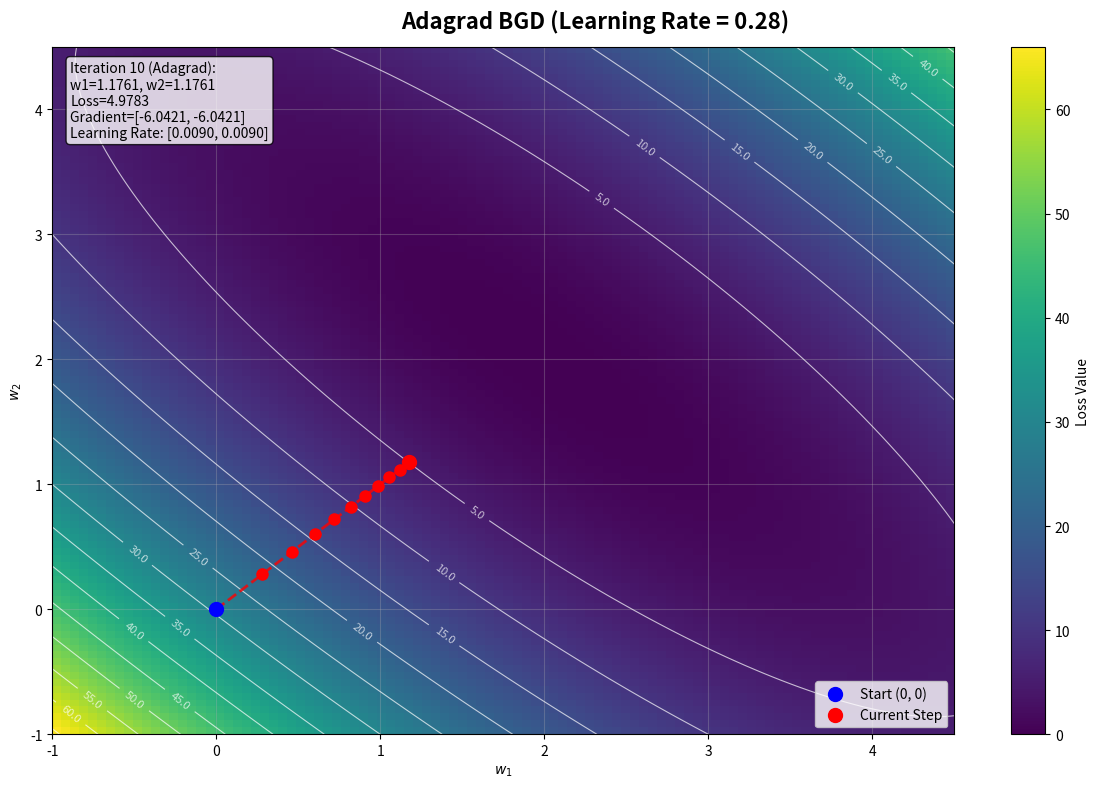

Here is the Python script that generated this plot:
# -*- coding: utf-8 -*-
import numpy as np
import matplotlib.pyplot as plt
import matplotlib.animation as animation
from matplotlib.animation import FuncAnimation

# 訓練資料：新增三筆資料
# 原始資料：x1=1, x2=1, y=4
# 新增資料1：x1=2, x2=1, y=6
# 新增資料2：x1=1, x2=2, y=6
X = np.array([[1, 1], [2, 1], [1, 2]])  # 第一筆資料  # 第二筆資料  # 第三筆資料
y = np.array([4, 6, 6])  # 對應的目標值


# 定義預測函數：y_hat = w1 * x1 + w2 * x2
def predict(w, X):
    """預測函數"""
    return X @ w


# 定義損失函數：MSE (Mean Squared Error)
def loss(w):
    """計算所有訓練資料的 MSE 損失"""
    y_pred = predict(w, X)
    return np.mean((y - y_pred) ** 2)


# 計算梯度：Adagrad 使用所有資料
def compute_gradient(w):
    """計算所有訓練資料的梯度"""
    y_pred = predict(w, X)
    error = y - y_pred
    # 梯度 = -2/n * X^T * error
    grad = -2 / len(X) * X.T @ error
    return grad


# 初始點
w = np.array([0.0, 0.0])
lr = 0.28  # 基礎學習率
epsilon = 1e-8  # 防止除零的小常數
path = [w.copy()]
learning_rates = []  # 記錄每個步驟的學習率

# Adagrad 參數：累積梯度平方和
G = np.zeros_like(w)

# 預先計算所有步驟（Adagrad）
for _ in range(10):  # 增加迭代次數
    grad = compute_gradient(w)

    # Adagrad 更新：累積梯度平方和
    G += grad**2

    # 計算自適應學習率：lr / sqrt(G + epsilon)
    adaptive_lr = lr / np.sqrt(G + epsilon)
    learning_rates.append(adaptive_lr.copy())  # 記錄當前步驟的學習率

    # 更新權重：w = w - adaptive_lr * grad
    w = w - adaptive_lr * grad
    path.append(w.copy())

path = np.array(path)
learning_rates = np.array(learning_rates)  # 轉換為 numpy 陣列

# 設置圖形
fig, ax = plt.subplots(figsize=(12, 8))

# 設置圖片標題
fig.suptitle(f"Adagrad BGD (Learning Rate = {lr})", fontsize=16, fontweight="bold")

# 準備網格數據
w1_vals = np.linspace(-1, 4.5, 100)
w2_vals = np.linspace(-1, 4.5, 100)
W1, W2 = np.meshgrid(w1_vals, w2_vals)
Z = np.zeros_like(W1)

# 計算網格上每個點的損失
for i in range(W1.shape[0]):
    for j in range(W1.shape[1]):
        w_grid = np.array([W1[i, j], W2[i, j]])
        Z[i, j] = loss(w_grid)

# 初始化熱度圖
heatmap = ax.imshow(
    Z,
    extent=[w1_vals.min(), w1_vals.max(), w2_vals.min(), w2_vals.max()],
    origin="lower",
    cmap="viridis",
    aspect="auto",
)
plt.colorbar(heatmap, label="Loss Value")

# 添加等高線
contours = ax.contour(W1, W2, Z, levels=15, colors="white", alpha=0.7, linewidths=0.8)
ax.clabel(contours, inline=True, fontsize=8, fmt="%.1f")

# 初始化繪圖元素
(line,) = ax.plot([], [], "r--", linewidth=2, alpha=0.8)
(point,) = ax.plot([], [], "ro", markersize=8, zorder=5)
start_point = ax.scatter([], [], color="blue", s=100, label="Start (0, 0)", zorder=5)
current_point = ax.scatter([], [], color="red", s=100, label="Current Step", zorder=5)
step_text = ax.text(
    0.02,
    0.98,
    "",
    transform=ax.transAxes,
    fontsize=10,
    verticalalignment="top",
    bbox=dict(boxstyle="round", facecolor="white", alpha=0.8),
)

ax.set_xlabel("$w_1$")
ax.set_ylabel("$w_2$")
ax.legend()
ax.grid(True, alpha=0.3)

# 設置軸範圍
ax.set_xlim(w1_vals.min(), w1_vals.max())
ax.set_ylim(w2_vals.min(), w2_vals.max())


def animate(frame):
    """動畫函數"""
    if frame == 0:
        # 第一步：只顯示藍色起點，不顯示紅點
        line.set_data([], [])
        point.set_data([], [])
        start_point.set_offsets([path[0, 0], path[0, 1]])
        current_point.set_offsets([np.nan, np.nan])  # 隱藏紅點

        # 顯示初始數據
        current_w = path[0]
        current_loss = loss(current_w)
        grad = compute_gradient(current_w)
        text = "Iteration 0 (Adagrad):\nw1={:.4f}, w2={:.4f}\nLoss={:.4f}\nGradient=[{:.4f}, {:.4f}]\nBase Learning Rate: {:.4f}".format(
            current_w[0], current_w[1], current_loss, grad[0], grad[1], lr
        )
        step_text.set_text(text)

    else:
        # 顯示到當前步驟的路徑
        current_path = path[: frame + 1]
        line.set_data(current_path[:, 0], current_path[:, 1])
        point.set_data(current_path[:, 0], current_path[:, 1])
        start_point.set_offsets([path[0, 0], path[0, 1]])
        current_point.set_offsets([current_path[-1, 0], current_path[-1, 1]])

        # 顯示當前步驟的數據
        current_w = current_path[-1]
        current_loss = loss(current_w)
        grad = compute_gradient(current_w)

        # 獲取當前步驟的學習率
        current_lr = learning_rates[frame - 1] if frame > 0 else lr

        text = "Iteration {} (Adagrad):\nw1={:.4f}, w2={:.4f}\nLoss={:.4f}\nGradient=[{:.4f}, {:.4f}]\nLearning Rate: [{:.4f}, {:.4f}]".format(
            frame,
            current_w[0],
            current_w[1],
            current_loss,
            grad[0],
            grad[1],
            current_lr[0],
            current_lr[1],
        )
        step_text.set_text(text)

    return line, point, start_point, current_point, step_text


# 創建動畫
anim = FuncAnimation(
    fig, animate, frames=len(path), interval=1000, repeat=True, blit=False
)

plt.tight_layout()

# 保存為 GIF 檔案
print("正在匯出 GIF 檔案...")
try:
    anim.save("adagrad_animation.gif", writer="pillow", fps=1, dpi=100)
    print("GIF 檔案已成功保存為 'adagrad_animation.gif'")
except Exception as e:
    print(f"保存 GIF 時發生錯誤: {e}")
    print("請確保已安裝 pillow 套件: pip install pillow")

plt.show()

# 打印所有步驟的位置
print("All Adagrad iteration positions:")
for i, pos in enumerate(path):
    current_loss = loss(pos)
    grad = compute_gradient(pos)

    # 獲取當前步驟的學習率
    if i == 0:
        current_lr = np.array([lr, lr])  # 初始步驟使用基礎學習率
    else:
        current_lr = learning_rates[i - 1]

    print(
        "Iteration {}: ({:.4f}, {:.4f}), Loss={:.4f}, Gradient=[{:.4f}, {:.4f}], Learning Rate=[{:.4f}, {:.4f}]".format(
            i,
            pos[0],
            pos[1],
            current_loss,
            grad[0],
            grad[1],
            current_lr[0],
            current_lr[1],
        )
    )

# 打印最終結果和訓練資料
print("\n最終結果:")
final_w = path[-1]
final_loss = loss(final_w)
final_lr = learning_rates[-1] if len(learning_rates) > 0 else np.array([lr, lr])
print(f"最終權重: w1={final_w[0]:.4f}, w2={final_w[1]:.4f}")
print(f"最終損失: {final_loss:.4f}")
print(f"最終學習率: [{final_lr[0]:.4f}, {final_lr[1]:.4f}]")
print(f"基礎學習率: {lr}")

print("\n訓練資料:")
for i, (x, target) in enumerate(zip(X, y)):
    prediction = predict(final_w, x.reshape(1, -1))[0]
    print(f"資料 {i+1}: x1={x[0]}, x2={x[1]}, y={target}, y_pred={prediction:.4f}")
